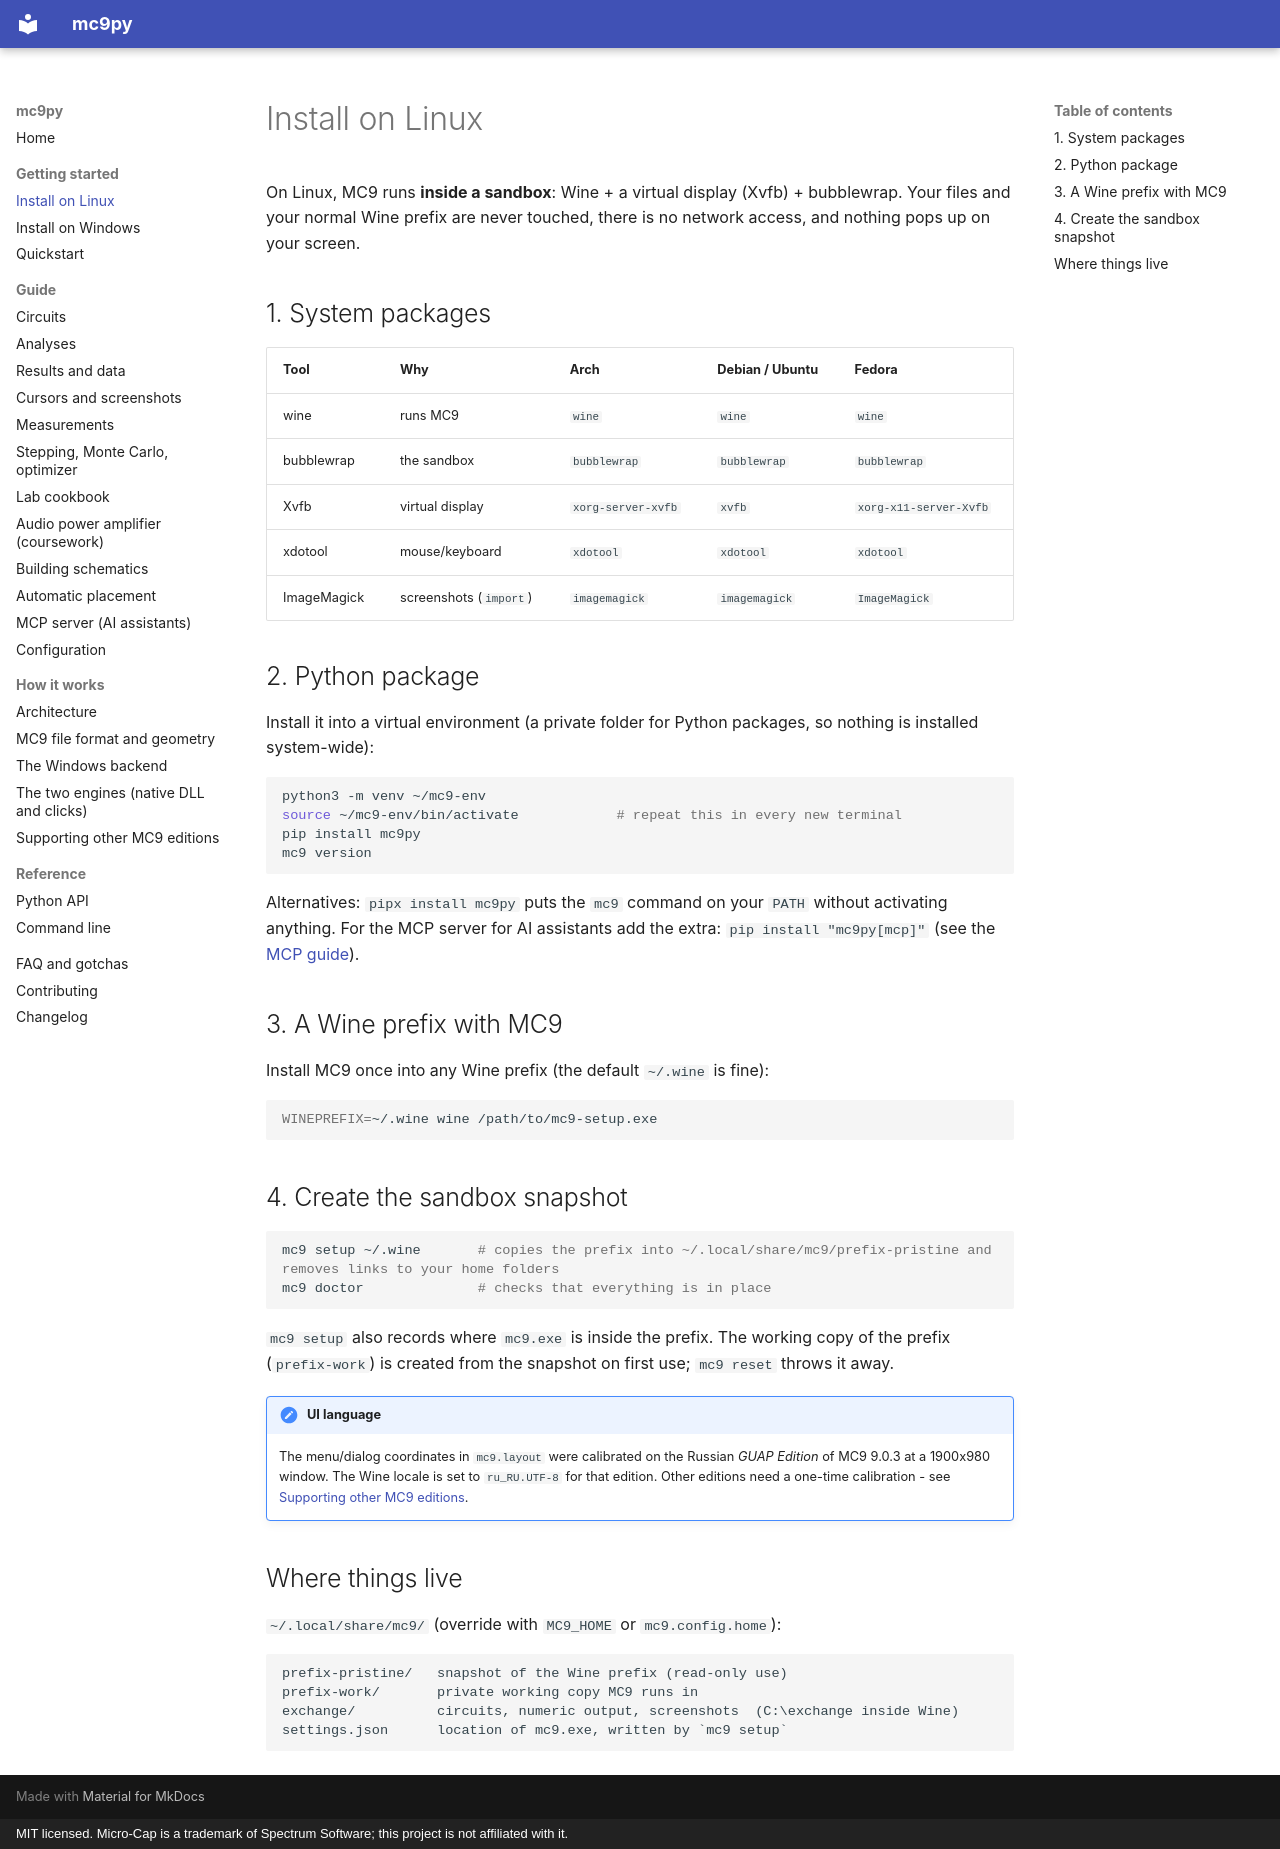

repository: DontforgetAntaiku/mc9py · page: getting-started/install-linux/index.html · generator: mkdocs · copyright: MIT licensed. Micro-Cap is a trademark of Spectrum Software; this project is not affiliated with it.

# Install on Linux

On Linux, MC9 runs **inside a sandbox**: Wine + a virtual display (Xvfb) + bubblewrap. Your files and your normal Wine
prefix are never touched, there is no network access, and nothing pops up on your screen.

## 1. System packages

| Tool | Why | Arch | Debian / Ubuntu | Fedora |
|---|---|---|---|---|
| wine | runs MC9 | `wine` | `wine` | `wine` |
| bubblewrap | the sandbox | `bubblewrap` | `bubblewrap` | `bubblewrap` |
| Xvfb | virtual display | `xorg-server-xvfb` | `xvfb` | `xorg-x11-server-Xvfb` |
| xdotool | mouse/keyboard | `xdotool` | `xdotool` | `xdotool` |
| ImageMagick | screenshots (`import`) | `imagemagick` | `imagemagick` | `ImageMagick` |

## 2. Python package

Install it into a virtual environment (a private folder for Python packages, so nothing is installed system-wide):

```bash
python3 -m venv ~/mc9-env
source ~/mc9-env/bin/activate            # repeat this in every new terminal
pip install mc9py
mc9 version
```

Alternatives: `pipx install mc9py` puts the `mc9` command on your `PATH`
without activating anything. For the MCP server for AI assistants add the extra:
`pip install "mc9py[mcp]"` (see the [MCP guide](../guide/mcp.md)).

## 3. A Wine prefix with MC9

Install MC9 once into any Wine prefix (the default `~/.wine` is fine):

```bash
WINEPREFIX=~/.wine wine /path/to/mc9-setup.exe
```

## 4. Create the sandbox snapshot

```bash
mc9 setup ~/.wine       # copies the prefix into ~/.local/share/mc9/prefix-pristine and removes links to your home folders
mc9 doctor              # checks that everything is in place
```

`mc9 setup` also records where `mc9.exe` is inside the prefix. The working copy of the prefix (`prefix-work`) is created from the
snapshot on first use; `mc9 reset` throws it away.

!!! note "UI language"
    The menu/dialog coordinates in `mc9.layout` were calibrated on the Russian *GUAP Edition* of MC9 9.0.3 at a
    1900x980 window. The Wine locale is set to `ru_RU.UTF-8` for that edition. Other editions need a one-time calibration -
    see [Supporting other MC9 editions](../internals/calibration.md).

## Where things live

`~/.local/share/mc9/` (override with `MC9_HOME` or `mc9.config.home`):

```
prefix-pristine/   snapshot of the Wine prefix (read-only use)
prefix-work/       private working copy MC9 runs in
exchange/          circuits, numeric output, screenshots  (C:\exchange inside Wine)
settings.json      location of mc9.exe, written by `mc9 setup`
```
